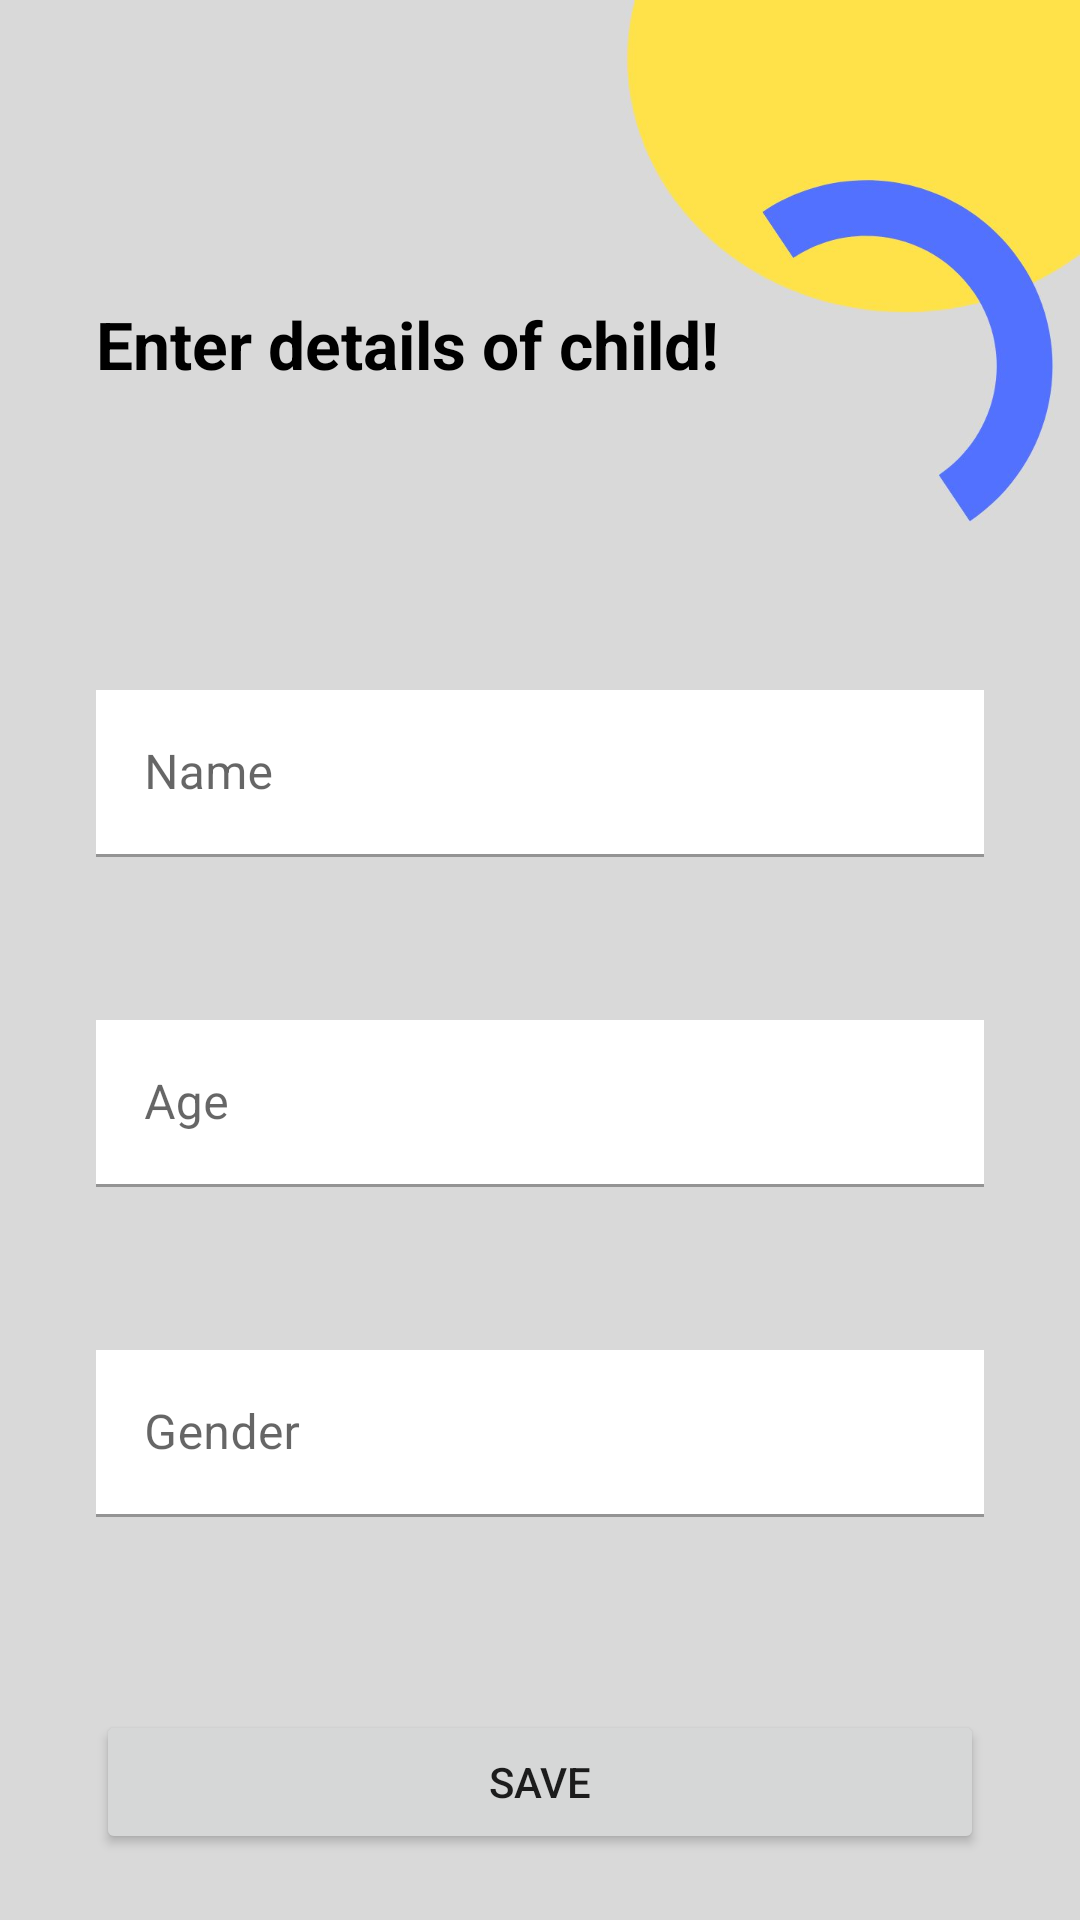

Produce the Android XML layout that renders to this screen, including the resource entries it uses.
<!-- AndroidManifest.xml: application theme Theme.MyParentalControlApp -->
<!-- res/layout/activity_add_child.xml -->
<?xml version="1.0" encoding="utf-8"?>
<RelativeLayout xmlns:android="http://schemas.android.com/apk/res/android"
    xmlns:app="http://schemas.android.com/apk/res-auto"
    xmlns:tools="http://schemas.android.com/tools"
    android:layout_width="match_parent"
    android:layout_height="match_parent"
    android:background="@drawable/background"
    tools:context=".AddChildActivity">

    <TextView
        android:layout_width="wrap_content"
        android:layout_height="wrap_content"
        android:text="Enter details of child!"
        android:textStyle="bold"
        android:textSize="22dp"
        android:textColor="@color/black"
        android:layout_marginTop="100dp"
        android:layout_marginLeft="32dp"/>

    <com.google.android.material.textfield.TextInputLayout
        android:layout_width="match_parent"
        android:layout_height="wrap_content">

    </com.google.android.material.textfield.TextInputLayout>

    <com.google.android.material.textfield.TextInputLayout
        android:layout_width="match_parent"
        android:layout_height="wrap_content">

        <com.google.android.material.textfield.TextInputEditText
            android:id="@+id/ed3"
            android:layout_width="match_parent"
            android:layout_height="wrap_content"
            android:hint="Name"
            android:layout_marginLeft="32dp"
            android:layout_marginTop="230dp"
            android:layout_marginRight="32dp"
            android:background="@color/white"
            android:inputType="text" />
    </com.google.android.material.textfield.TextInputLayout>

    <com.google.android.material.textfield.TextInputLayout
        android:layout_width="match_parent"
        android:layout_height="wrap_content">

        <com.google.android.material.textfield.TextInputEditText
            android:id="@+id/ed4"
            android:layout_width="match_parent"
            android:layout_height="wrap_content"
            android:layout_marginLeft="32dp"
            android:layout_marginTop="340dp"
            android:layout_marginRight="32dp"
            android:background="@color/white"
            android:hint="Age"
            android:inputType="number" />
    </com.google.android.material.textfield.TextInputLayout>

    <com.google.android.material.textfield.TextInputLayout
        android:layout_width="match_parent"
        android:layout_height="wrap_content">

        <com.google.android.material.textfield.TextInputEditText
            android:id="@+id/ed5"
            android:layout_width="match_parent"
            android:layout_height="wrap_content"
            android:layout_marginLeft="32dp"
            android:layout_marginTop="450dp"
            android:layout_marginRight="32dp"
            android:background="@color/white"
            android:hint="Gender"
            android:inputType="text" />
    </com.google.android.material.textfield.TextInputLayout>

    <Button
        android:id="@+id/btn"
        android:layout_width="match_parent"
        android:layout_height="wrap_content"
        android:text="save"
        android:layout_marginTop="570dp"
        android:layout_marginRight="32dp"
        android:layout_marginLeft="32dp"/>

</RelativeLayout>
<!-- resources referenced by this layout -->
<resources>
  <!-- drawable background: jpg bitmap (drawable, 66645 bytes) -->
  <style name="Theme.MyParentalControlApp" parent="Theme.MaterialComponents.DayNight.DarkActionBar">
          
          <item name="colorPrimary">@color/purple_500</item>
          <item name="colorPrimaryVariant">@color/purple_700</item>
          <item name="colorOnPrimary">@color/white</item>
          
          <item name="colorSecondary">@color/teal_200</item>
          <item name="colorSecondaryVariant">@color/teal_700</item>
          <item name="colorOnSecondary">@color/black</item>
          
          <item name="android:statusBarColor">?attr/colorPrimaryVariant</item>
          
      </style>
  <!-- not gathered from this repository: default colours our renderer supplied (Android Studio template values) -->
  <color name="purple_500">#FF6200EE</color>
  <color name="purple_700">#FF3700B3</color>
  <color name="teal_200">#FF03DAC5</color>
  <color name="teal_700">#FF018786</color>
  <color name="black">#FF000000</color>
  <color name="white">#FFFFFFFF</color>
</resources>
